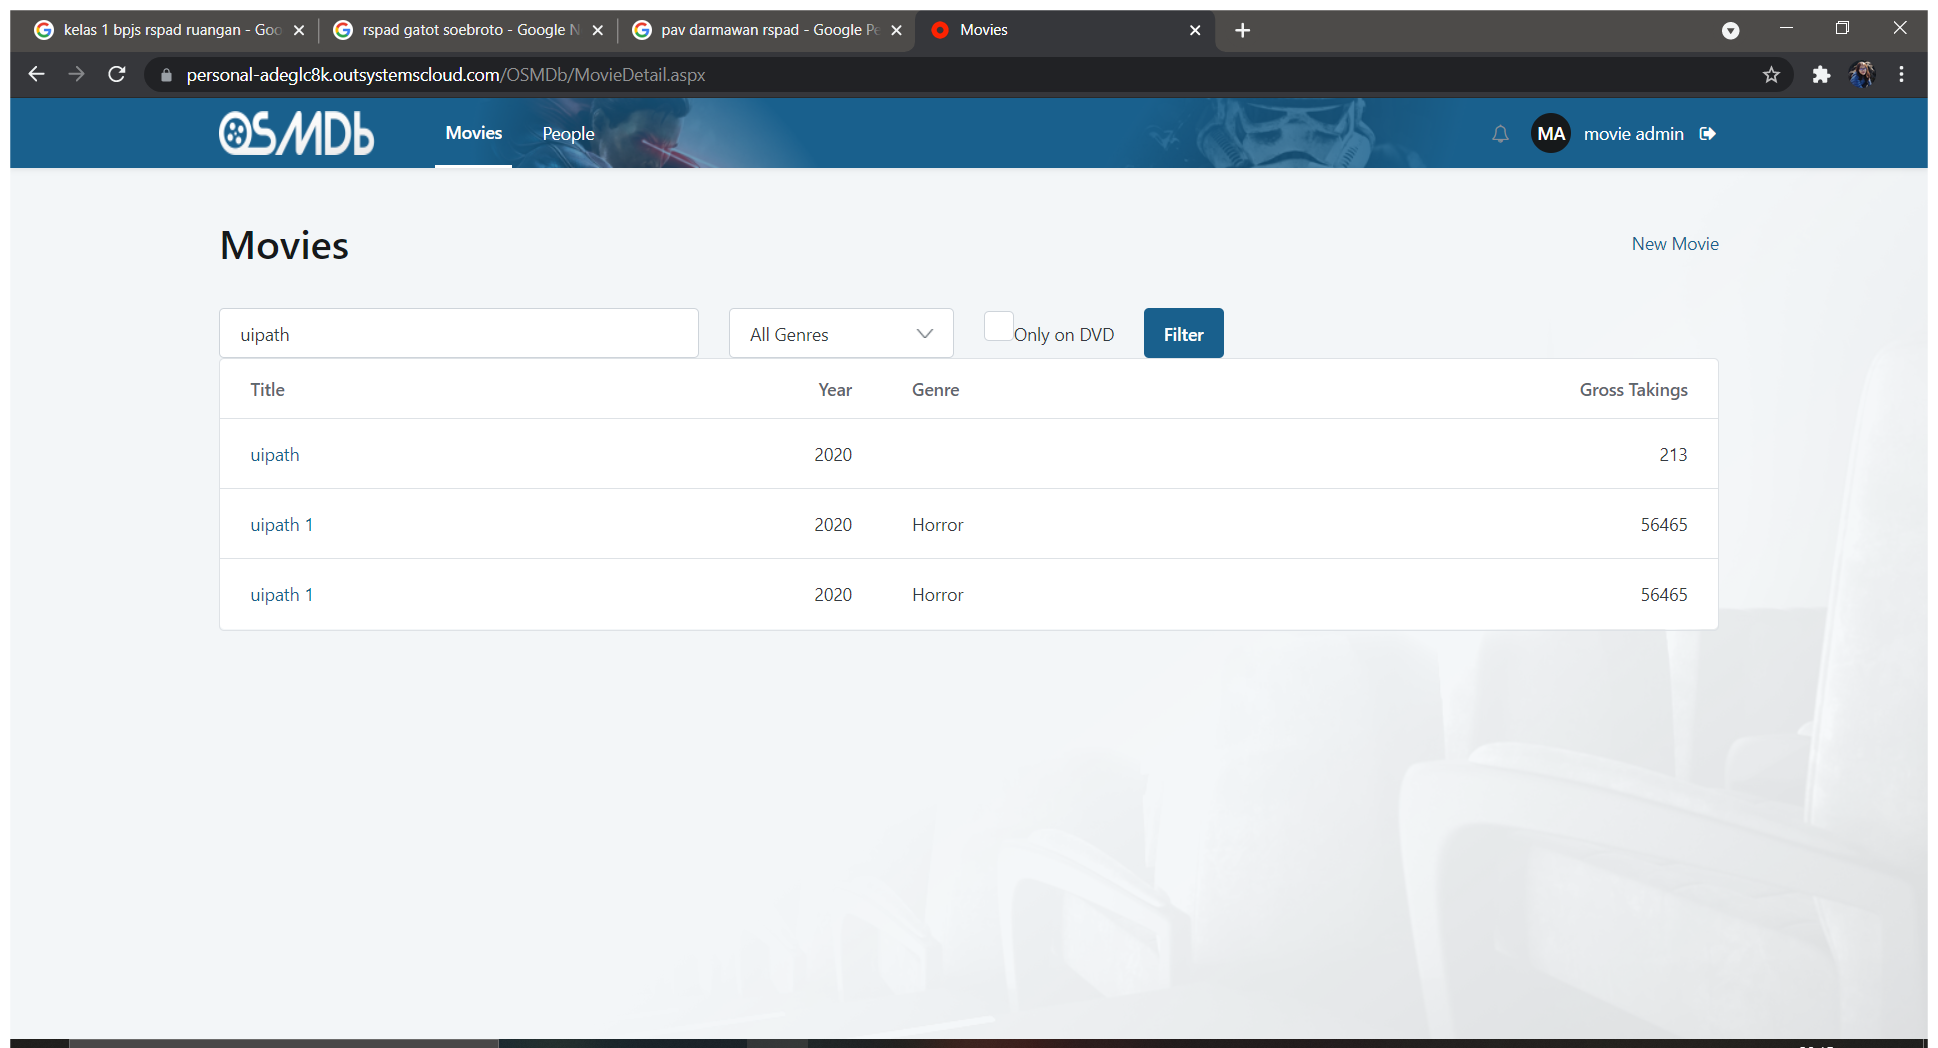
Task: Test Automation Project
Workflow: Delete_movie_test

Step 1: Use Browser Chrome: Movies in window 'Movies' (chrome.exe)

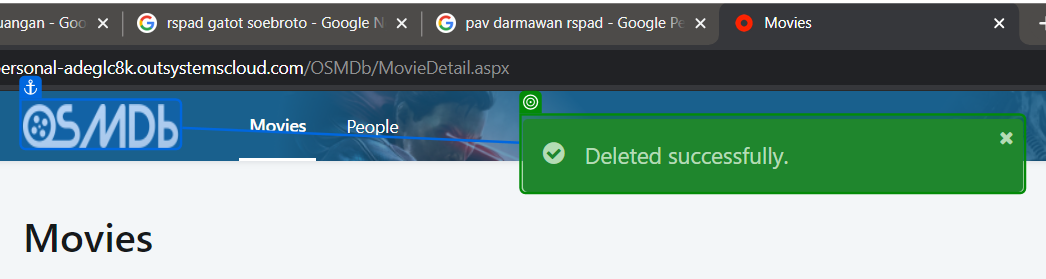
Step 2: get-text from 'Deleted successfully.'